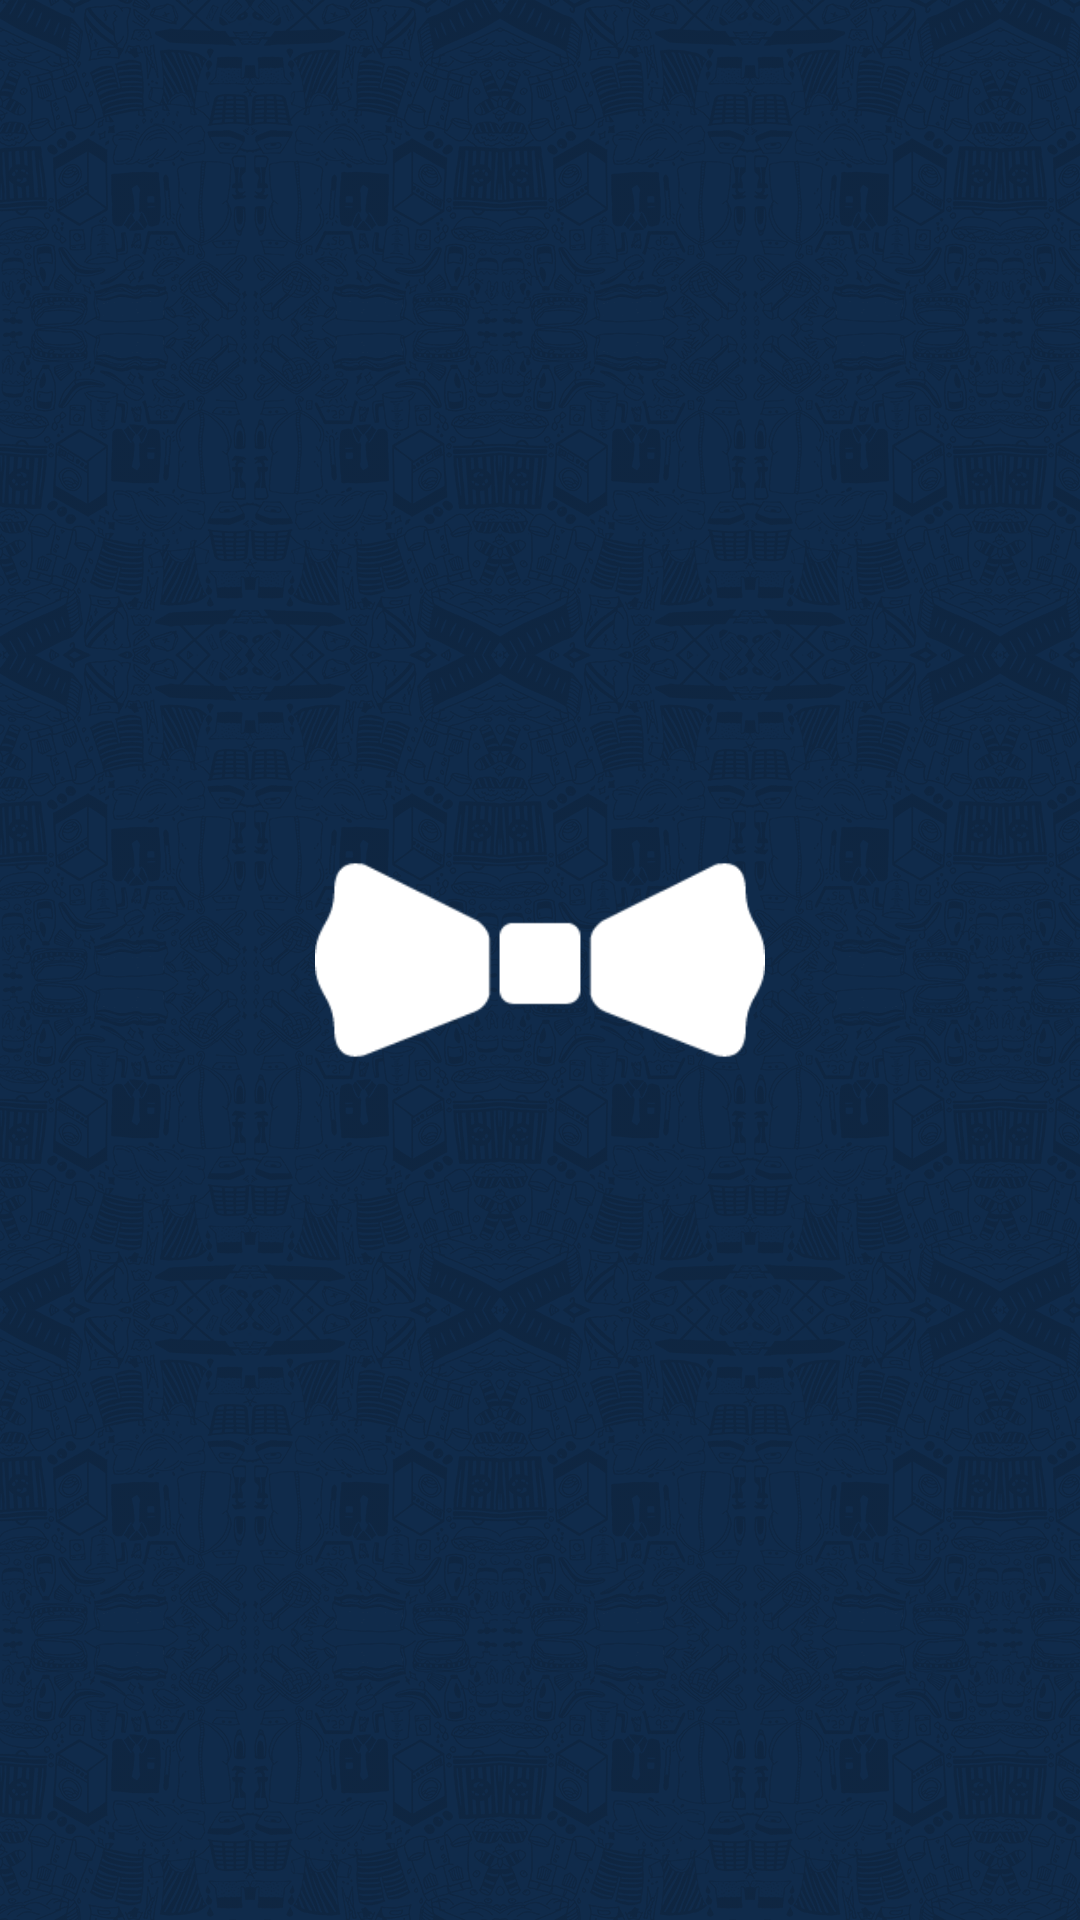

Reconstruct the res/layout file that produces this screen, plus the resources it refers to.
<!-- AndroidManifest.xml: application theme AppTheme -->
<!-- res/layout/activity_splash.xml -->
<RelativeLayout xmlns:android="http://schemas.android.com/apk/res/android"
    xmlns:tools="http://schemas.android.com/tools"
    android:layout_width="match_parent"
    android:layout_height="match_parent"
    android:background="@drawable/app_background_dark"
    android:orientation="vertical"
    android:paddingBottom="@dimen/activity_vertical_margin"
    android:paddingLeft="@dimen/activity_horizontal_margin"
    android:paddingRight="@dimen/activity_horizontal_margin"
    android:paddingTop="@dimen/activity_vertical_margin"
    tools:context="com.dhodu.android.SplashActivity">

    <ImageView
        android:id="@+id/loader_image"
        android:layout_width="150dp"
        android:layout_height="150dp"
        android:layout_centerHorizontal="true"
        android:layout_centerVertical="true"
        android:src="@drawable/loader_icon" />

    <LinearLayout
        android:id="@+id/splash"
        android:layout_width="match_parent"
        android:layout_height="match_parent"
        android:gravity="center"
        android:orientation="vertical"
        android:visibility="gone">

        <ImageView
            android:id="@+id/imageView"
            android:layout_width="match_parent"
            android:layout_height="256dp"
            android:src="@drawable/dhodu_icon_512" />

        <TextView
            android:id="@+id/heading"
            android:layout_width="match_parent"
            android:layout_height="wrap_content"
            android:gravity="center"
            android:text="Dhodu"
            android:textColor="@android:color/white"
            android:textSize="56sp" />

        <TextView
            android:id="@+id/tagline"
            android:layout_width="match_parent"
            android:layout_height="wrap_content"
            android:gravity="center"
            android:text="Wash. Press. Repeat."
            android:textColor="@android:color/white"
            android:textSize="36sp" />

    </LinearLayout>

</RelativeLayout>
<!-- resources referenced by this layout -->
<resources>
  <dimen name="activity_horizontal_margin">16dp</dimen>
  <dimen name="activity_vertical_margin">16dp</dimen>
  <!-- drawable app_background_dark (drawable) -->
  <?xml version="1.0" encoding="utf-8"?>
  <layer-list xmlns:android="http://schemas.android.com/apk/res/android">
      <item>
          <color android:color="@color/dhodu_primary_dark" />
      </item>
  
      <item>
          <bitmap xmlns:android="http://schemas.android.com/apk/res/android"
              android:src="@drawable/dhodu_background_pattern"
              android:tileMode="repeat" />
      </item>
  </layer-list>
  <!-- drawable loader_icon (drawable) -->
  <?xml version="1.0" encoding="utf-8"?>
  <animation-list xmlns:android="http://schemas.android.com/apk/res/android">
  
      <item android:drawable="@drawable/splash_1" android:duration="100" />
      <item android:drawable="@drawable/splash_2" android:duration="100" />
      <item android:drawable="@drawable/splash_3" android:duration="100" />
      <item android:drawable="@drawable/splash_4" android:duration="100" />
      <item android:drawable="@drawable/splash_5" android:duration="100" />
      <item android:drawable="@drawable/splash_6" android:duration="100" />
      <item android:drawable="@drawable/splash_7" android:duration="100" />
      <item android:drawable="@drawable/splash_8" android:duration="100" />
      <item android:drawable="@drawable/splash_9" android:duration="100" />
  
  </animation-list>
  <style name="AppTheme" parent="Theme.AppCompat.Light.NoActionBar">
          
          <item name="colorPrimary">@color/dhodu_primary</item>
          <item name="colorPrimaryDark">@color/dhodu_primary_dark</item>
          <item name="colorAccent">@color/colorAccent</item>
          <item name="android:navigationBarColor">@color/dhodu_primary_dark</item>
          <item name="android:windowBackground">@android:color/white</item>
          <item name="android:listViewStyle">@style/TransparentListView</item>
          <item name="android:expandableListViewStyle">@style/TransparentExpandableListView</item>
      </style>
  <color name="dhodu_primary_dark">#102b4b</color>
  <!-- drawable dhodu_background_pattern: png bitmap (drawable-nodpi, 139043 bytes) -->
  <!-- drawable splash_1: png bitmap (drawable, 4229 bytes) -->
  <!-- drawable splash_2: png bitmap (drawable, 4879 bytes) -->
  <!-- drawable splash_3: png bitmap (drawable, 5466 bytes) -->
  <!-- drawable splash_4: png bitmap (drawable, 6542 bytes) -->
  <!-- drawable splash_5: png bitmap (drawable, 6104 bytes) -->
  <!-- drawable splash_6: png bitmap (drawable, 6834 bytes) -->
  <!-- drawable splash_7: png bitmap (drawable, 5121 bytes) -->
  <!-- drawable splash_8: png bitmap (drawable, 4973 bytes) -->
  <!-- drawable splash_9: png bitmap (drawable, 3911 bytes) -->
  <color name="dhodu_primary">#102b4b</color>
  <color name="colorAccent">#ff4081</color>
  <style name="TransparentListView" parent="@android:style/Widget.ListView">
          <item name="android:cacheColorHint">@android:color/transparent</item>
      </style>
  <style name="TransparentExpandableListView" parent="@android:style/Widget.ExpandableListView">
          <item name="android:cacheColorHint">@android:color/transparent</item>
      </style>
</resources>
